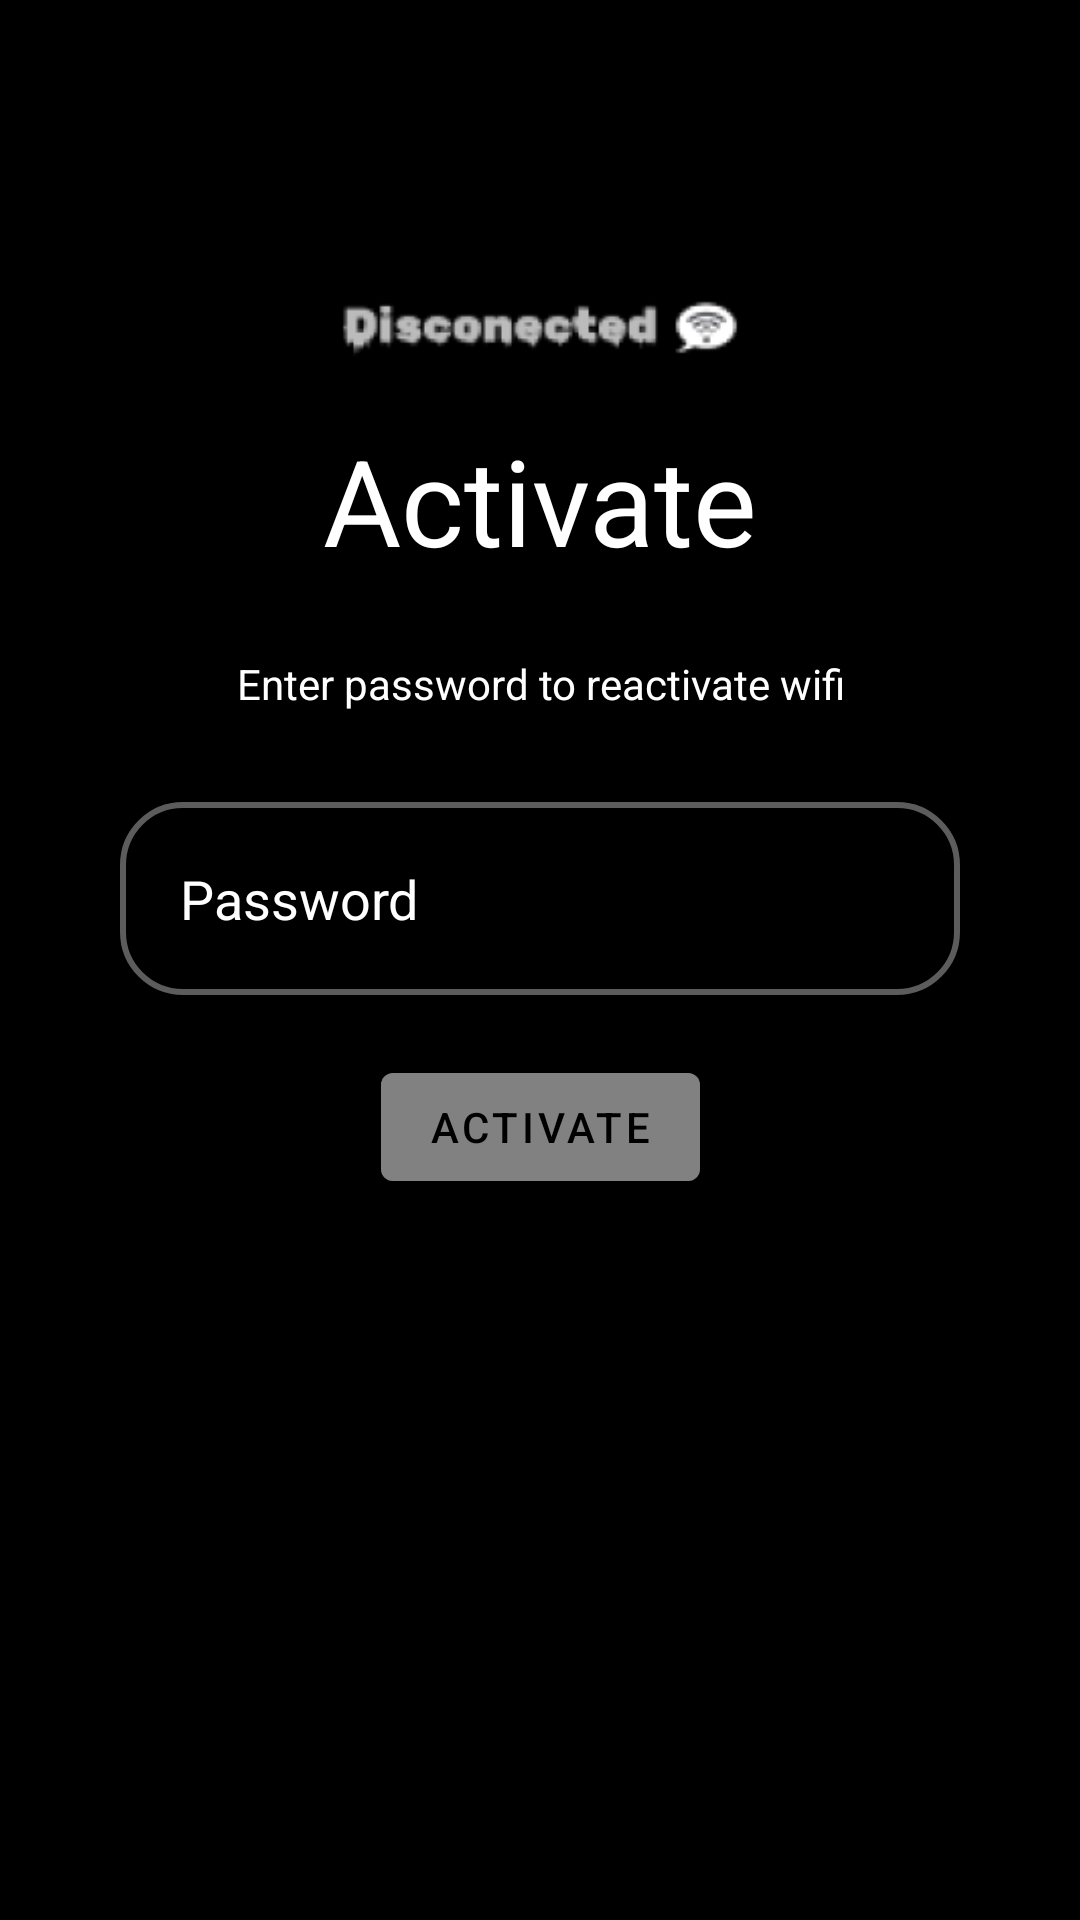

Produce the Android XML layout that renders to this screen, including the resource entries it uses.
<!-- AndroidManifest.xml: application theme Theme.Disconnected -->
<!-- res/layout/activity_activate.xml -->
<?xml version="1.0" encoding="utf-8"?>
<androidx.constraintlayout.widget.ConstraintLayout xmlns:android="http://schemas.android.com/apk/res/android"
    xmlns:app="http://schemas.android.com/apk/res-auto"
    xmlns:tools="http://schemas.android.com/tools"
    android:layout_width="match_parent"
    android:layout_height="match_parent"
    android:background="@color/black"
    tools:context=".Activate">

    <View
        style="@style/ContainerComponents"
        app:layout_constraintTop_toTopOf="parent"
        app:layout_constraintLeft_toLeftOf="parent"
        app:layout_constraintRight_toRightOf="parent"
        android:layout_marginRight="15dp"
        android:layout_marginLeft="15dp"
        android:layout_marginBottom="70dp"
        app:layout_constraintBottom_toBottomOf="parent"
        />

    <ImageView
        android:id="@+id/imageView"
        android:layout_width="324dp"
        android:layout_height="219dp"
        android:contentDescription="Logo"
        android:src="@mipmap/logos"
        app:layout_constraintLeft_toLeftOf="parent"
        app:layout_constraintRight_toRightOf="parent"

        app:layout_constraintTop_toTopOf="parent"
        tools:ignore="HardcodedText" />

    <TextView
        android:id="@+id/textActivate"
        android:layout_width="wrap_content"
        android:layout_height="wrap_content"
        android:layout_marginTop="140dp"
        android:text="@string/activate"
        android:textColor="@color/white"
        android:textSize="40sp"
        app:layout_constraintLeft_toLeftOf="parent"
        app:layout_constraintRight_toRightOf="parent"
        app:layout_constraintTop_toTopOf="parent"
        tools:ignore="HardcodedText" />

    <TextView

        android:id="@+id/msg"
        android:layout_width="wrap_content"
        android:layout_height="wrap_content"
        android:layout_marginTop="25dp"
        android:width="250dp"
        android:textAlignment="center"
        android:text="@string/Enter_password"
        android:textColor="@color/white"
        app:layout_constraintLeft_toLeftOf="parent"
        app:layout_constraintRight_toRightOf="parent"
        app:layout_constraintTop_toBottomOf="@id/textActivate" />

    <EditText
        style="@style/Edit_Text"
        android:id="@+id/inputPass"
        android:layout_width="wrap_content"
        android:layout_height="wrap_content"
        android:layout_marginTop="30dp"
        android:width="280dp"
        android:textColor="@color/white"
        android:hint="@string/password"
        android:textColorHint="@color/white"
        app:layout_constraintLeft_toLeftOf="parent"
        app:layout_constraintRight_toRightOf="parent"
        app:layout_constraintTop_toBottomOf="@id/msg"
        tools:ignore="Autofill,TextFields" />



    <com.google.android.material.button.MaterialButton
        android:id="@+id/buttonActivate"
        android:layout_width="wrap_content"
        android:layout_height="wrap_content"
        android:text="Activate"
        android:backgroundTint="@color/gray"
        android:textColor="@color/black"
        android:layout_marginTop="20dp"
        app:layout_constraintLeft_toLeftOf="parent"
        app:layout_constraintRight_toRightOf="parent"
        app:layout_constraintTop_toBottomOf="@id/inputPass"
        tools:ignore="HardcodedText,DuplicateSpeakableTextCheck" />

</androidx.constraintlayout.widget.ConstraintLayout>
<!-- resources referenced by this layout -->
<resources>
  <color name="black">#FF000000</color>
  <color name="gray">#99999999</color>
  <color name="white">#FFFFFFFF</color>
  <!-- mipmap logos: png bitmap (mipmap-hdpi, 2231 bytes) -->
  <string name="Enter_password">Enter password to reactivate wifi</string>
  <string name="activate">Activate</string>
  <string name="password">Password</string>
  <style name="ContainerComponents">
          <item name="android:layout_width">match_parent</item>
          <item name="android:layout_height">580dp</item>
          <item name="android:background">@drawable/container_components</item>
      </style>
  <style name="Edit_Text">
          <item name="android:layout_width">match_parent</item>
          <item name="android:layout_height">wrap_content</item>
          <item name="android:background">@drawable/edit_text</item>
          <item name="android:padding">20dp</item>
      </style>
  <style name="Theme.Disconnected" parent="Theme.MaterialComponents.DayNight.DarkActionBar">
          
          <item name="colorPrimary">@color/purple_500</item>
          <item name="colorPrimaryVariant">@color/purple_700</item>
          <item name="colorOnPrimary">@color/white</item>
          
          <item name="colorSecondary">@color/teal_200</item>
          <item name="colorSecondaryVariant">@color/teal_700</item>
          <item name="colorOnSecondary">@color/black</item>
          
          <item name="android:statusBarColor">?attr/colorPrimaryVariant</item>
          
      </style>
  <!-- drawable edit_text (drawable) -->
  <?xml version="1.0" encoding="utf-8"?>
  <shape xmlns:android="http://schemas.android.com/apk/res/android">
      <stroke android:color="@color/gray" android:width="2dp"/>
      <corners android:radius="20dp"/>
  </shape>
  <color name="purple_500">#FF6200EE</color>
  <color name="purple_700">#FF3700B3</color>
  <color name="teal_200">#FF03DAC5</color>
  <color name="teal_700">#FF018786</color>
</resources>
